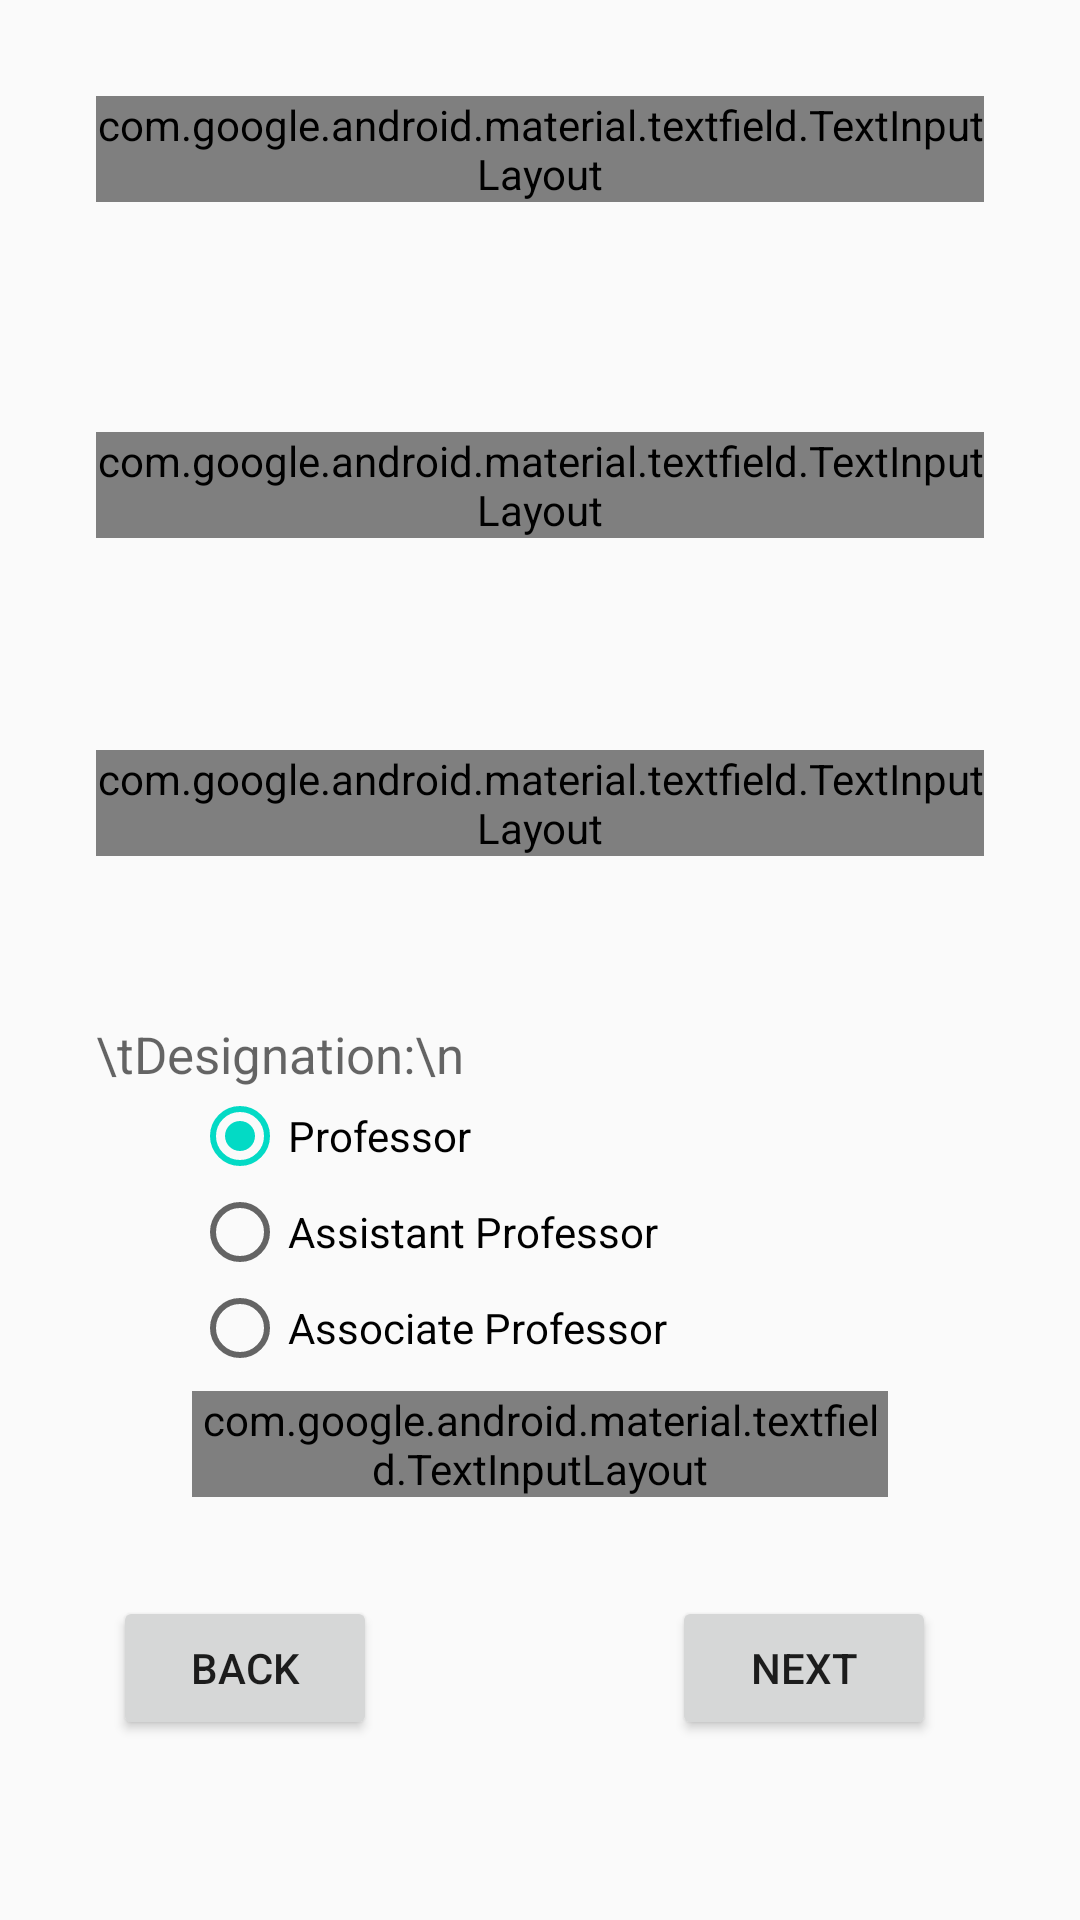

Write the Android layout XML for this screen, with the resource values it uses.
<!-- AndroidManifest.xml: application theme Theme.A2Hall -->
<!-- res/layout/activity_basic_details.xml -->
<?xml version="1.0" encoding="utf-8"?>
<androidx.constraintlayout.widget.ConstraintLayout xmlns:android="http://schemas.android.com/apk/res/android"
    xmlns:app="http://schemas.android.com/apk/res-auto"
    xmlns:tools="http://schemas.android.com/tools"
    android:layout_width="match_parent"
    android:layout_height="match_parent"
    tools:context=".BasicDetails">

    <com.google.android.material.textfield.TextInputLayout
        android:id="@+id/outlinedTextInputField1"
        style="@style/Widget.MaterialComponents.TextInputLayout.OutlinedBox"
        android:layout_width="match_parent"
        android:layout_height="wrap_content"
        android:layout_marginStart="32dp"
        android:layout_marginTop="32dp"
        android:layout_marginEnd="32dp"
        app:layout_constraintEnd_toEndOf="parent"
        app:layout_constraintStart_toStartOf="parent"
        app:layout_constraintTop_toTopOf="parent">

        <com.google.android.material.textfield.TextInputEditText
            android:id="@+id/textInputEditText1"
            android:layout_width="match_parent"
            android:layout_height="wrap_content"
            android:hint="Name" />
    </com.google.android.material.textfield.TextInputLayout>

    <com.google.android.material.textfield.TextInputLayout
        android:id="@+id/outlinedTextInputField2"
        style="@style/Widget.MaterialComponents.TextInputLayout.OutlinedBox"
        android:layout_width="match_parent"
        android:layout_height="wrap_content"
        android:layout_marginStart="32dp"
        android:layout_marginTop="144dp"
        android:layout_marginEnd="32dp"
        app:layout_constraintEnd_toEndOf="parent"
        app:layout_constraintHorizontal_bias="0.0"
        app:layout_constraintStart_toStartOf="parent"
        app:layout_constraintTop_toTopOf="parent">

        <EditText
            android:id="@+id/editTextTextEmailAddress1"
            android:layout_width="match_parent"
            android:layout_height="wrap_content"
            android:layout_weight="1"
            android:ems="10"
            android:hint="Email"
            android:inputType="textEmailAddress" />
    </com.google.android.material.textfield.TextInputLayout>





















    <com.google.android.material.textfield.TextInputLayout
        android:id="@+id/outlinedTextInputField3"
        style="@style/Widget.MaterialComponents.TextInputLayout.OutlinedBox"
        android:layout_width="match_parent"
        android:layout_height="wrap_content"
        android:layout_marginStart="32dp"
        android:layout_marginTop="250dp"
        android:layout_marginEnd="32dp"
        app:layout_constraintEnd_toEndOf="parent"
        app:layout_constraintHorizontal_bias="0.0"
        app:layout_constraintStart_toStartOf="parent"
        app:layout_constraintTop_toTopOf="parent">

        <EditText
            android:id="@+id/editTextPhone1"
            android:layout_width="match_parent"
            android:layout_height="wrap_content"
            android:ems="10"
            android:hint="Phone Number"
            android:inputType="phone" />
    </com.google.android.material.textfield.TextInputLayout>

    <RadioGroup
        android:id="@+id/radioGroupForDesignation"
        android:layout_width="match_parent"
        android:layout_height="wrap_content"
        android:checkedButton="@id/radioButton1"
        android:layout_marginStart="32dp"
        android:layout_marginTop="340dp"
        android:layout_marginEnd="32dp"
        app:layout_constraintEnd_toEndOf="parent"
        app:layout_constraintHorizontal_bias="0.0"
        app:layout_constraintStart_toStartOf="parent"
        app:layout_constraintTop_toTopOf="parent">

        <TextView
            android:id="@+id/headingForDesignation"
            style="@style/TextAppearance.MaterialComponents.Headline3"
            android:layout_width="match_parent"
            android:layout_height="wrap_content"
            android:text="\tDesignation:\n"
            android:textSize="17sp"/>

        <RadioButton
            android:id="@+id/radioButton1"
            android:layout_width="match_parent"
            android:layout_height="match_parent"
            android:layout_marginStart="32dp"
            android:layout_marginEnd="32dp"
            android:text="Professor"/>


        <RadioButton
            android:id="@+id/radioButton2"
            android:layout_width="match_parent"
            android:layout_height="match_parent"
            android:layout_marginStart="32dp"
            android:layout_marginEnd="32dp"
            android:text="Assistant Professor"/>

        <RadioButton
            android:id="@+id/radioButton3"
            android:layout_width="match_parent"
            android:layout_height="match_parent"
            android:layout_marginStart="32dp"
            android:layout_marginEnd="32dp"
            android:text="Associate Professor"/>








        <com.google.android.material.textfield.TextInputLayout
            android:id="@+id/othersForDesignation"
            style="@style/Widget.MaterialComponents.TextInputLayout.OutlinedBox"
            android:layout_width="match_parent"
            android:layout_height="wrap_content"
            android:layout_marginStart="32dp"
            android:layout_marginTop="5dp"
            android:layout_marginEnd="32dp"
            app:layout_constraintEnd_toEndOf="parent"
            app:layout_constraintHorizontal_bias="0.0"
            app:layout_constraintStart_toStartOf="parent"
            app:layout_constraintTop_toTopOf="parent">

            <com.google.android.material.textfield.TextInputEditText
                android:id="@+id/textInputFieldForOthers"
                android:layout_width="match_parent"
                android:layout_height="wrap_content"
                android:hint="others" />
        </com.google.android.material.textfield.TextInputLayout>

    </RadioGroup>


    <Button
        android:id="@+id/button2"
        android:layout_width="wrap_content"
        android:layout_height="wrap_content"
        android:layout_marginBottom="60dp"
        android:text="Next"
        app:layout_constraintBottom_toBottomOf="parent"
        app:layout_constraintEnd_toEndOf="parent"
        app:layout_constraintHorizontal_bias="0.823"
        app:layout_constraintStart_toStartOf="parent" />

    <Button
        android:id="@+id/button3"
        android:layout_width="wrap_content"
        android:layout_height="wrap_content"
        android:layout_marginBottom="60dp"
        android:text="Back"
        app:layout_constraintBottom_toBottomOf="parent"
        app:layout_constraintEnd_toEndOf="parent"
        app:layout_constraintHorizontal_bias="0.139"
        app:layout_constraintStart_toStartOf="parent" />


</androidx.constraintlayout.widget.ConstraintLayout>
<!-- resources referenced by this layout -->
<resources>
  <style name="Theme.A2Hall" parent="Theme.AppCompat.Light.DarkActionBar">
          
          <item name="colorPrimary">@color/purple_500</item>
          <item name="colorPrimaryDark">@color/purple_700</item>
          <item name="colorAccent">@color/teal_200</item>
          
      </style>
  <!-- not gathered from this repository: default colours our renderer supplied (Android Studio template values) -->
  <color name="purple_500">#FF6200EE</color>
  <color name="purple_700">#FF3700B3</color>
  <color name="teal_200">#FF03DAC5</color>
</resources>
